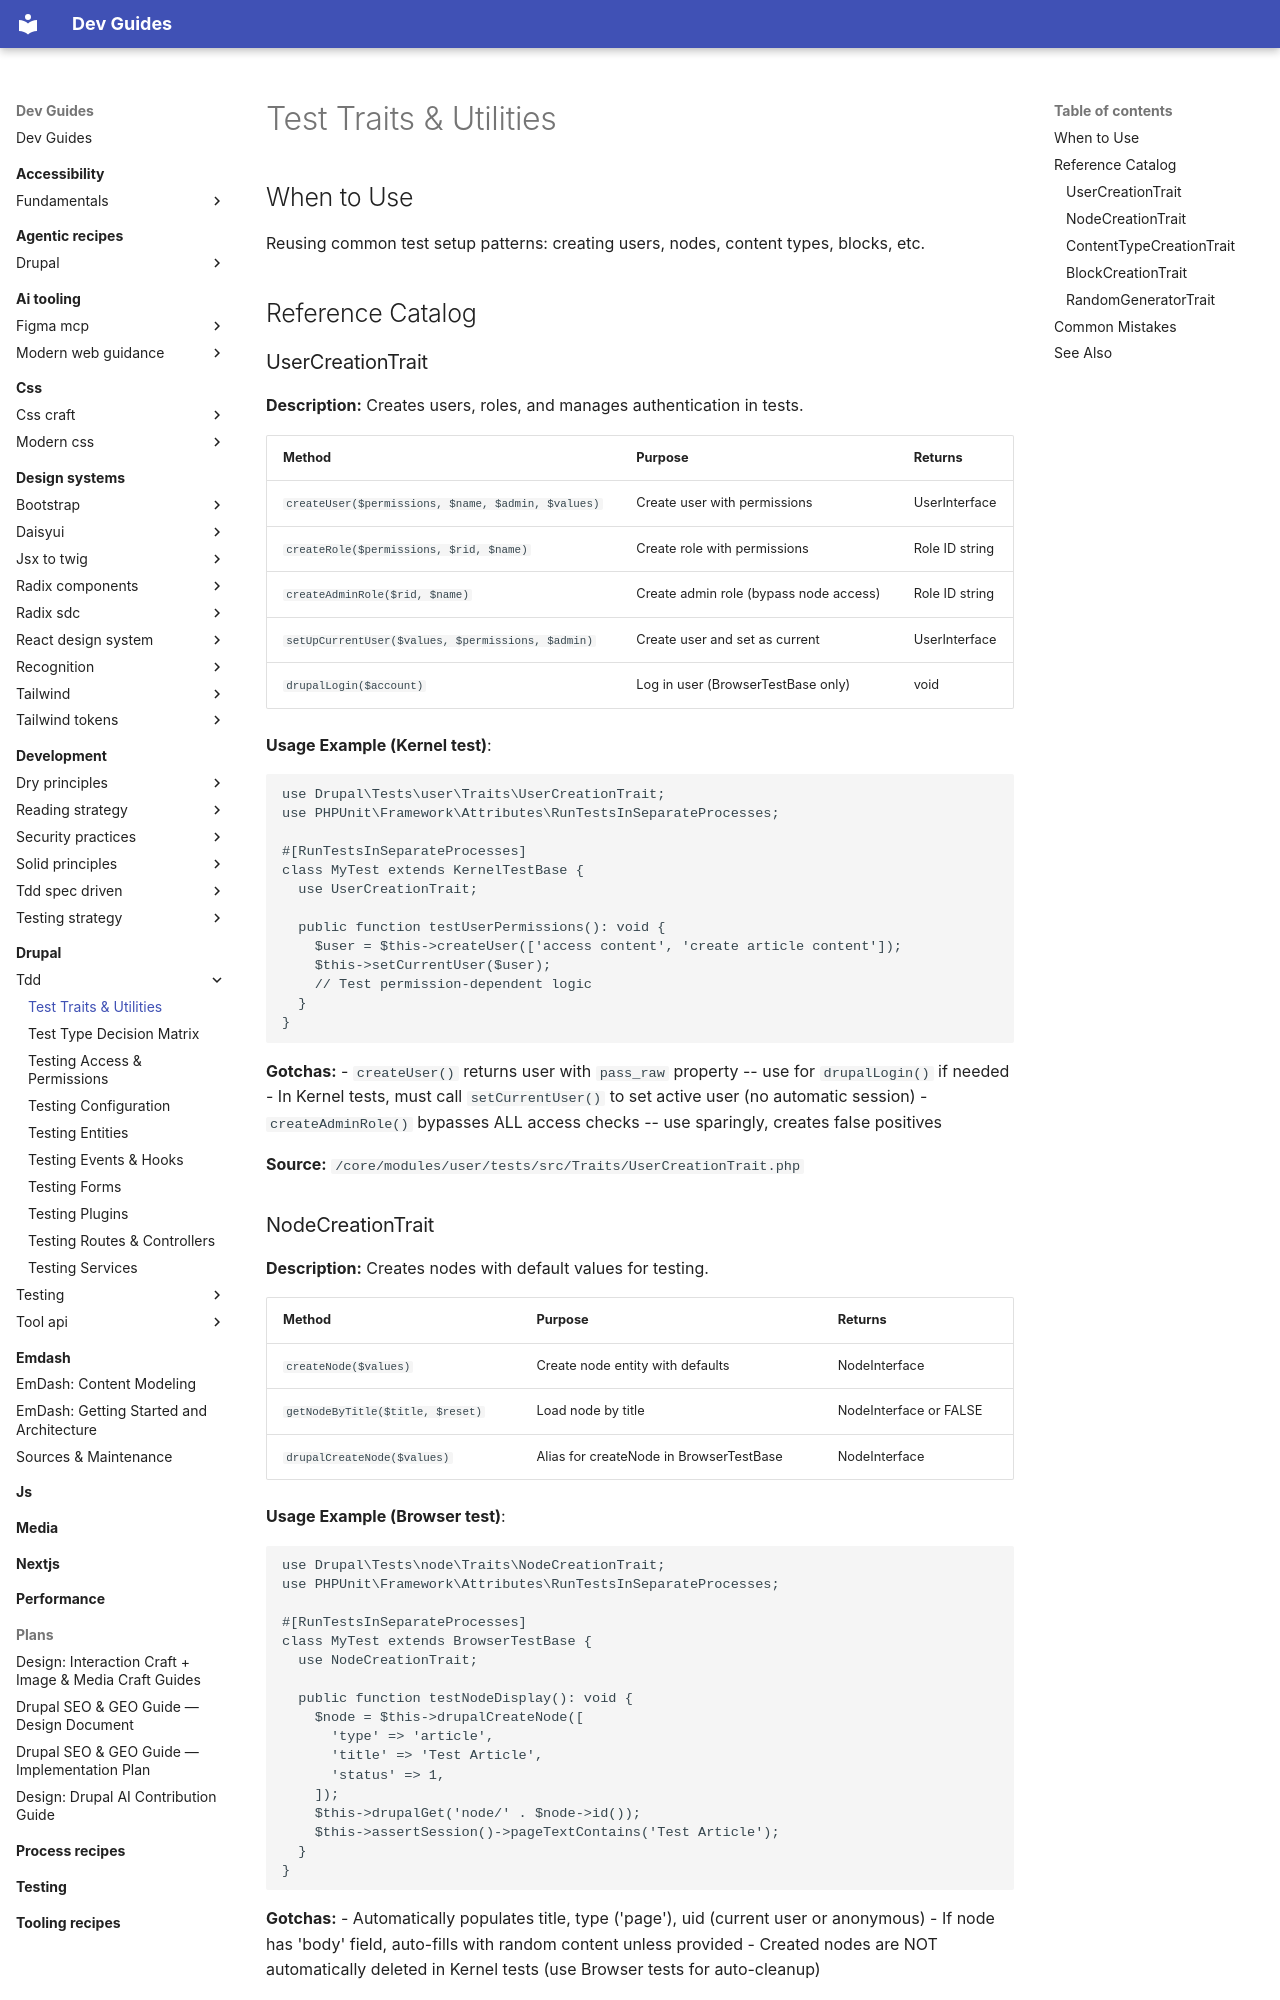

repository: camoa/dev-guides · page: drupal/tdd/test-traits-utilities/index.html · generator: mkdocs

---
description: Use Drupal test traits for creating users, nodes, content types, blocks, and random test data.
tldr: "Reusing common test setup patterns: creating users, nodes, content types, blocks, etc."
---

# Test Traits & Utilities

## When to Use
Reusing common test setup patterns: creating users, nodes, content types, blocks, etc.

## Reference Catalog

### UserCreationTrait
**Description:** Creates users, roles, and manages authentication in tests.

| Method | Purpose | Returns |
|--------|---------|---------|
| `createUser($permissions, $name, $admin, $values)` | Create user with permissions | UserInterface |
| `createRole($permissions, $rid, $name)` | Create role with permissions | Role ID string |
| `createAdminRole($rid, $name)` | Create admin role (bypass node access) | Role ID string |
| `setUpCurrentUser($values, $permissions, $admin)` | Create user and set as current | UserInterface |
| `drupalLogin($account)` | Log in user (BrowserTestBase only) | void |

**Usage Example (Kernel test)**:
```php
use Drupal\Tests\user\Traits\UserCreationTrait;
use PHPUnit\Framework\Attributes\RunTestsInSeparateProcesses;

#[RunTestsInSeparateProcesses]
class MyTest extends KernelTestBase {
  use UserCreationTrait;

  public function testUserPermissions(): void {
    $user = $this->createUser(['access content', 'create article content']);
    $this->setCurrentUser($user);
    // Test permission-dependent logic
  }
}
```

**Gotchas:**
- `createUser()` returns user with `pass_raw` property -- use for `drupalLogin()` if needed
- In Kernel tests, must call `setCurrentUser()` to set active user (no automatic session)
- `createAdminRole()` bypasses ALL access checks -- use sparingly, creates false positives

**Source:** `/core/modules/user/tests/src/Traits/UserCreationTrait.php`
